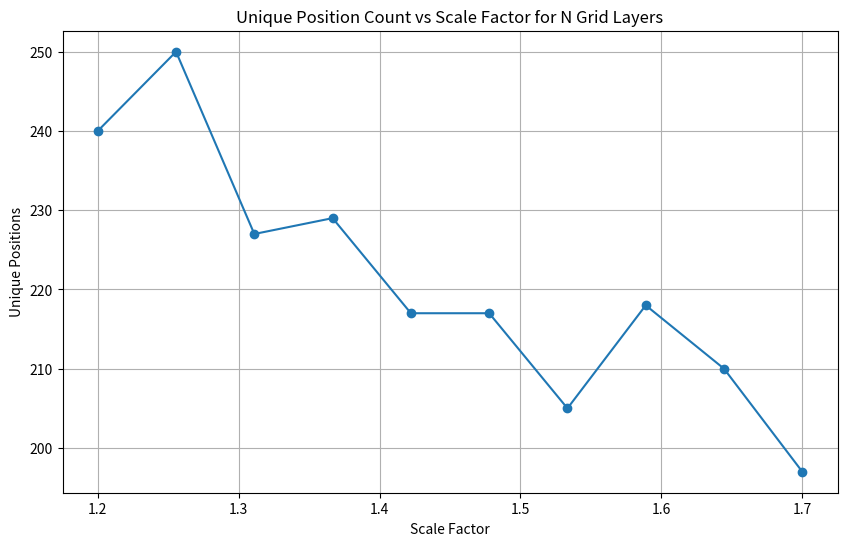

This figure's Python source:
import numpy as np
import matplotlib.pyplot as plt
from scipy.spatial import cKDTree

def generate_hex_grid(scale, area_size):
    """
    Generate a hexagonal grid of points at a given scale within a square area.
    
    Parameters:
    - scale: Scaling factor for the grid layer.
    - area_size: Side length of the square area to cover with the grid.
    
    Returns:
    - points: Array of (x, y) coordinates for each node in the hexagonal grid.
    """
    spacing = scale * np.sqrt(3)  # Center-to-center distance in hexagonal grid
    points = []
    for x in np.arange(0, area_size, spacing):
        for y in np.arange(0, area_size, spacing * np.sqrt(3) / 2):
            offset_x = x + (spacing / 2) * ((y // (spacing * np.sqrt(3) / 2)) % 2)
            points.append((offset_x, y))
    return np.array(points)

def count_unique_positions(layers, threshold=0.7):
    """
    Count the number of unique positions across multiple layers.
    
    Parameters:
    - layers: List of arrays, each containing (x, y) coordinates of nodes in a layer.
    - threshold: Distance threshold to consider points as overlapping.
    
    Returns:
    - unique_count: Number of unique positions across all layers.
    """
    all_points = np.vstack(layers)
    tree = cKDTree(all_points)
    unique_points = tree.query_ball_tree(tree, threshold)
    
    # Count unique points by filtering out duplicates
    unique_set = set()
    for indices in unique_points:
        unique_set.add(tuple(all_points[indices[0]]))  # Use the first point in each group as unique
    return len(unique_set)

def simulate_positional_uniqueness(scale_factors, area_size=20.0, N=3):
    """
    Simulate positional uniqueness for a range of scale factors across N layers of hexagonal grids.
    
    Parameters:
    - scale_factors: List of scale factors to test.
    - area_size: Side length of the square area to tile with hexagonal grids.
    - N: Number of layers to generate.
    
    Returns:
    - results: Dictionary with scale factors as keys and unique position counts as values.
    """
    results = {}
    for scale_factor in scale_factors:
        layers = []
        for layer in range(N):
            # Scale each layer based on the scale factor and layer index
            scale = scale_factor ** layer
            points = generate_hex_grid(scale, area_size)
            layers.append(points)
        
        # Calculate the number of unique positions
        unique_count = count_unique_positions(layers)
        results[scale_factor] = unique_count
        print(f"Scale Factor: {scale_factor:.3f}, Unique Positions: {unique_count}")
    
    return results

# Define parameters
scale_factors = np.linspace(1.2, 1.7, 10)  # Scale factors to test
area_size = 20.0  # Size of the area to tile with hexagonal grids
N = 3  # Number of grid layers

# Run simulation
results = simulate_positional_uniqueness(scale_factors, area_size, N)

# Plot the results
plt.figure(figsize=(10, 6))
plt.plot(scale_factors, list(results.values()), marker='o', linestyle='-')
plt.xlabel("Scale Factor")
plt.ylabel("Unique Positions")
plt.title("Unique Position Count vs Scale Factor for N Grid Layers")
plt.grid()
plt.show()
